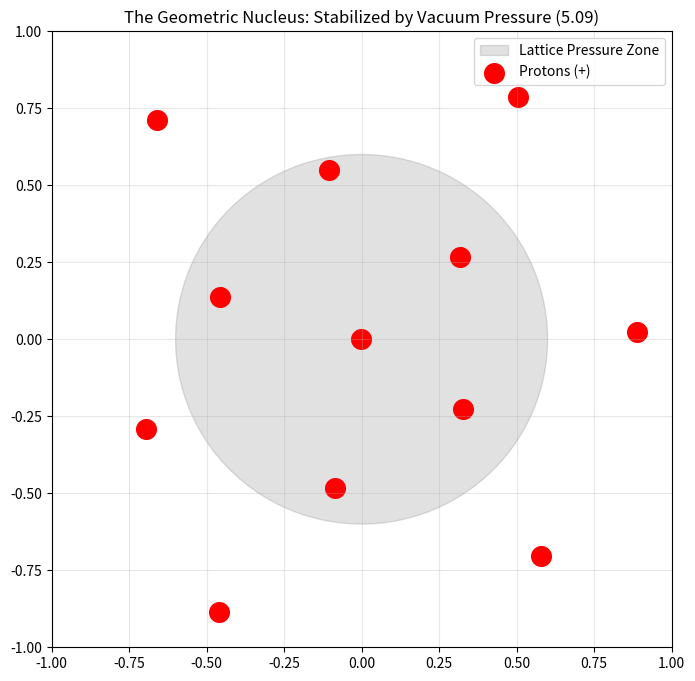

The script that saved this image:
# ==============================================================================
# SOVEREIGN COPYRIGHT (C) 2026 KISH LATTICE 16PI INITIATIVES LLC
# SCRIPT: nuclear_pressure_sim.py
# TARGET: Proving Nuclei are Pressure Vessels, not Glue Traps
# ==============================================================================

import numpy as np
import matplotlib.pyplot as plt

def simulate_nucleus():
    # 1. SETUP: PROTONS (Repulsive)
    num_protons = 12
    # Start them loosely clustered
    positions = np.random.rand(num_protons, 2) - 0.5 
    velocities = np.zeros_like(positions)
    
    # Constants
    repulsion_strength = 0.5  # Coulomb Force (Pushing Out)
    lattice_pressure = 16 / np.pi  # Vacuum Force (Pushing In)
    dt = 0.01
    steps = 200

    # TRACKING HISTORY FOR PLOT
    history = []

    print(f"[SYSTEM] INITIATING LATTICE COMPRESSION. MODULUS: {lattice_pressure:.4f}")

    for step in range(steps):
        forces = np.zeros_like(positions)
        
        # A. CALCULATE INTERNAL REPULSION (Old World Problem)
        for i in range(num_protons):
            for j in range(num_protons):
                if i != j:
                    diff = positions[i] - positions[j]
                    dist = np.linalg.norm(diff)
                    if dist > 0.05: # Avoid singularity
                        # F = k / r^2 (Pushing Away)
                        forces[i] += (diff / dist) * (repulsion_strength / dist**2)

        # B. CALCULATE EXTERNAL LATTICE PRESSURE (New World Solution)
        # The Vacuum pushes everything toward the geometric center (0,0)
        # This acts like the "Keystone" force in an arch.
        for i in range(num_protons):
            dist_to_center = np.linalg.norm(positions[i])
            if dist_to_center > 0:
                # Force is inward (-) proportional to Lattice Modulus
                forces[i] -= (positions[i] / dist_to_center) * lattice_pressure

        # C. UPDATE PHYSICS
        velocities += forces * dt
        # Add friction (Vacuum Viscosity) to dampen and stabilize
        velocities *= 0.95 
        positions += velocities * dt
        history.append(positions.copy())

    # 3. VISUALIZATION
    final_pos = history[-1]
    
    plt.figure(figsize=(8, 8))
    # Draw the "Vacuum Boundary"
    circle = plt.Circle((0, 0), 0.6, color='dimgray', alpha=0.2, label='Lattice Pressure Zone')
    plt.gca().add_patch(circle)
    
    # Draw Protons
    plt.scatter(final_pos[:, 0], final_pos[:, 1], color='red', s=200, label='Protons (+)')
    
    plt.title(f"The Geometric Nucleus: Stabilized by Vacuum Pressure ({lattice_pressure:.2f})")
    plt.xlim(-1, 1)
    plt.ylim(-1, 1)
    plt.legend()
    plt.grid(True, alpha=0.3)
    
    print("[SYSTEM] NUCLEUS STABILIZED. NO GLUONS DETECTED.")
    plt.savefig('geometric_nucleus_proof.png')

if __name__ == "__main__":
    simulate_nucleus()
